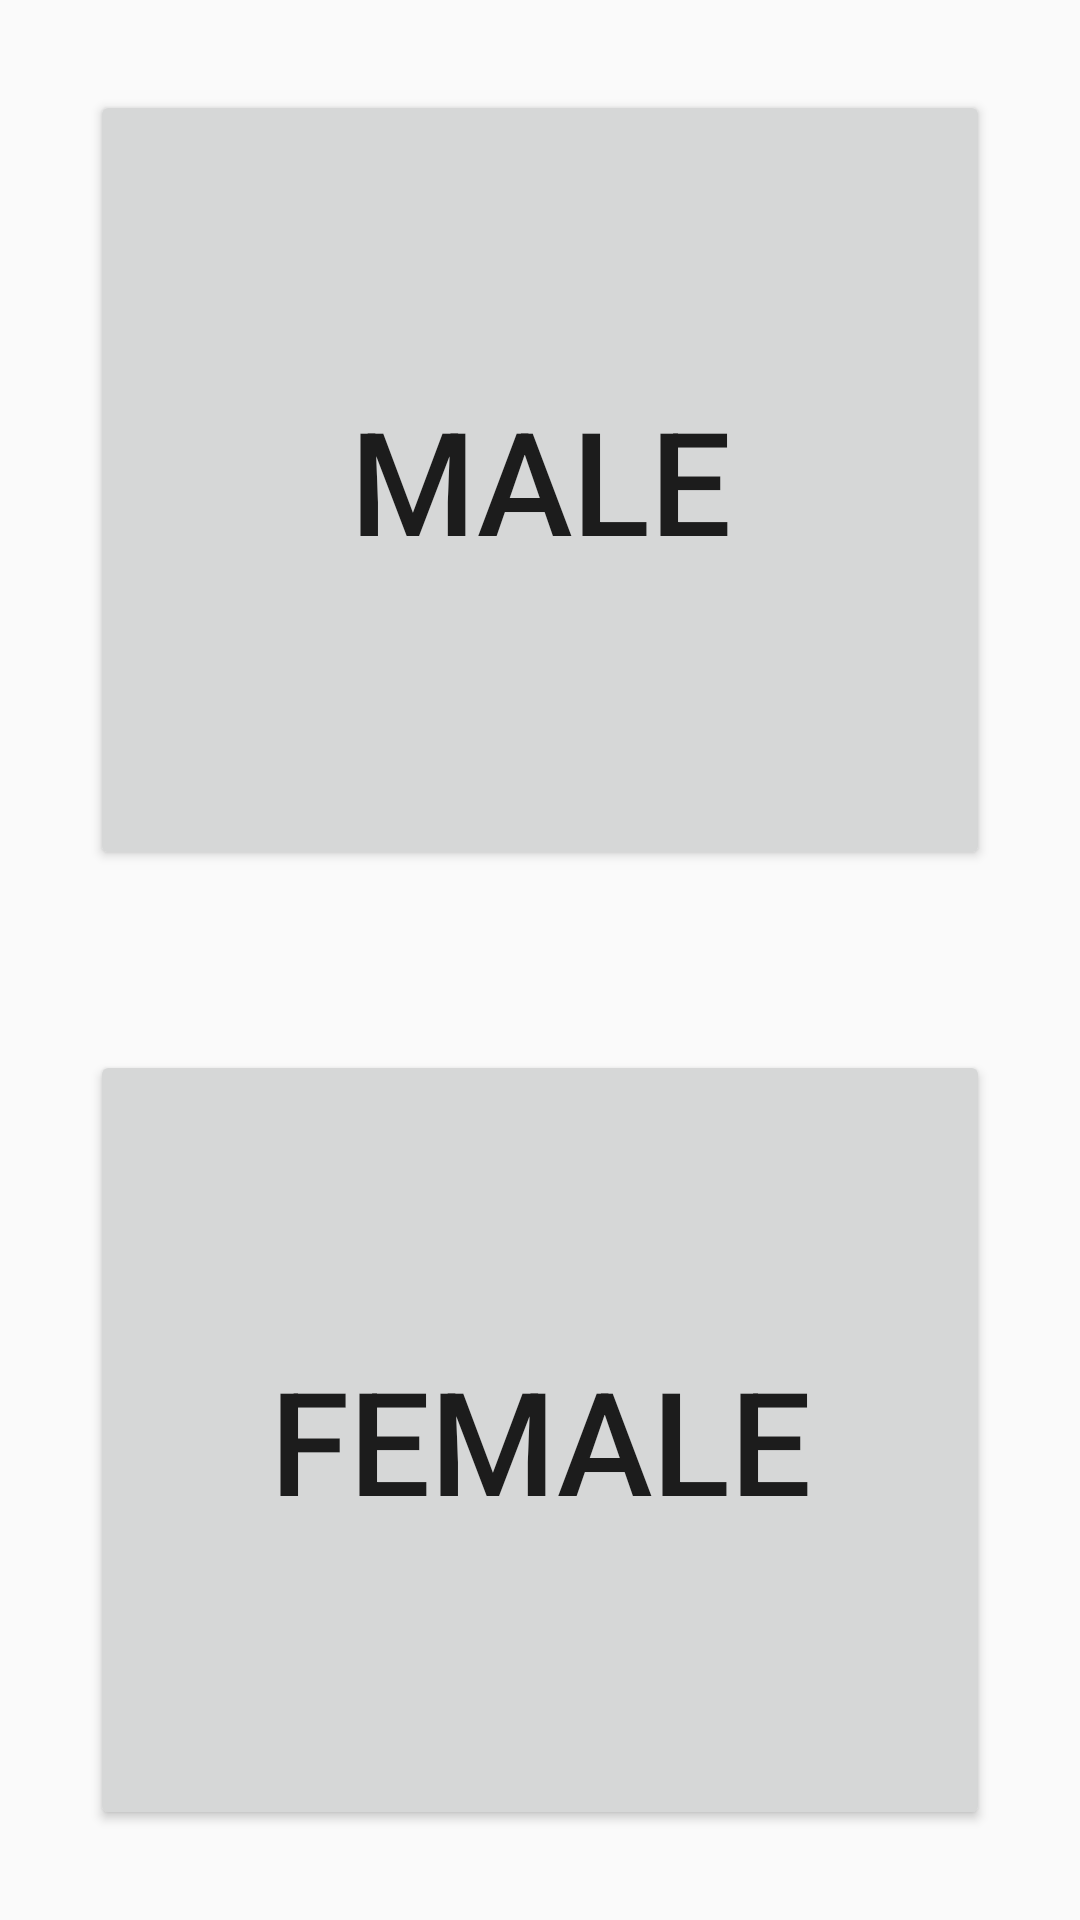

Here is an Android app screen rendered from its layout file. Give the layout XML and the strings, colors and styles it references.
<!-- AndroidManifest.xml: application theme AppTheme -->
<!-- res/layout/filter_gender.xml -->
<?xml version="1.0" encoding="utf-8"?>

<LinearLayout xmlns:android="http://schemas.android.com/apk/res/android"
    android:orientation="vertical"
    android:layout_width="match_parent"
    android:layout_height="match_parent"
    android:weightSum="2">

    <Button
        android:id="@+id/MaleButton"
        android:layout_width="match_parent"
        android:layout_height="0dp"
        android:layout_margin="30dp"
        android:layout_weight="1"
        android:text="@string/Male"
        android:textSize="48sp" />

    <Button
        android:id="@+id/FemaleButton"
        android:layout_width="match_parent"
        android:layout_height="0dp"
        android:layout_margin="30dp"
        android:layout_weight="1"
        android:text="@string/Female"
        android:textSize="48sp" />
</LinearLayout>
<!-- resources referenced by this layout -->
<resources>
  <string name="Female">Female</string>
  <string name="Male">Male</string>
  <style name="AppTheme" parent="Theme.AppCompat.Light.DarkActionBar">
          
          <item name="colorPrimary">@color/colorPrimary</item>
          <item name="colorPrimaryDark">@color/colorPrimaryDark</item>
          <item name="colorAccent">@color/colorAccent</item>
      </style>
  <color name="colorPrimary">#008577</color>
  <color name="colorPrimaryDark">#00574B</color>
  <color name="colorAccent">#D81B60</color>
</resources>
